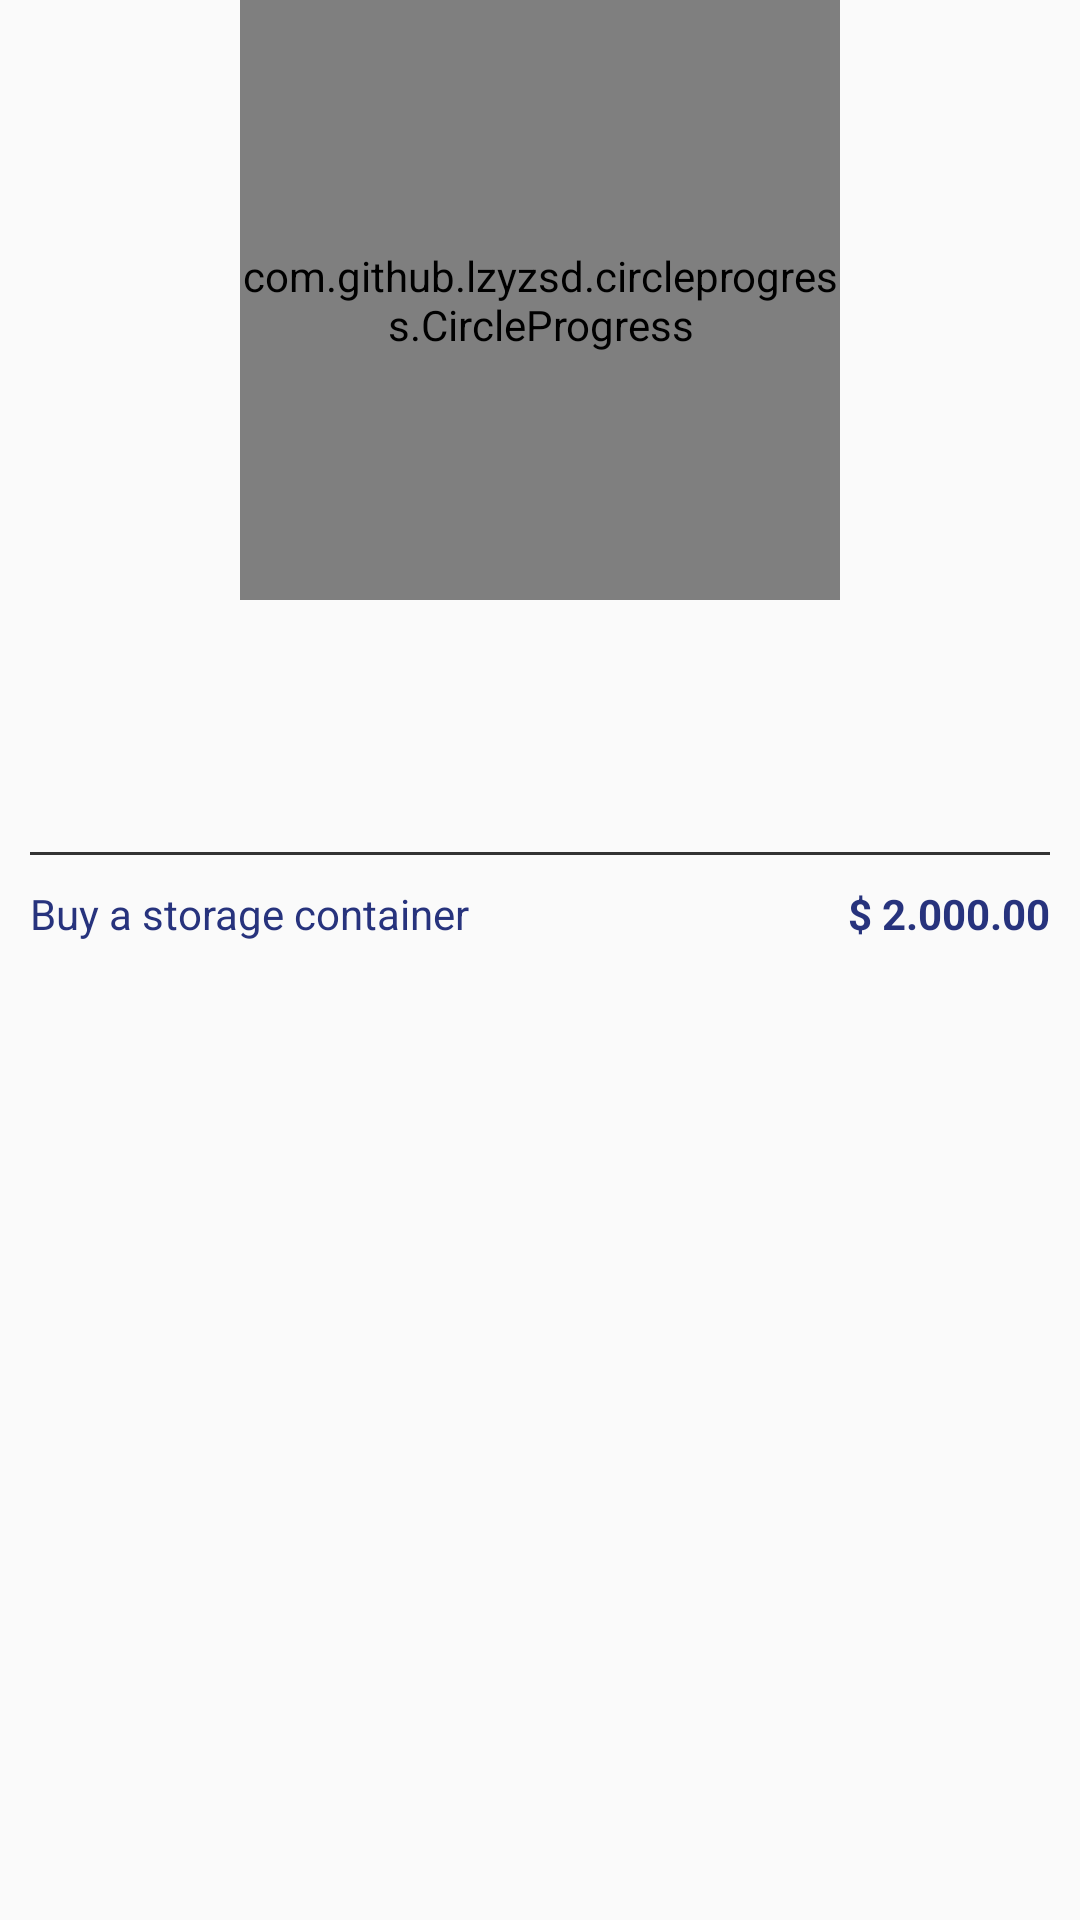

This screen was rendered from an Android layout file. Write that file and the resources it references.
<!-- AndroidManifest.xml: application theme AppCustomTheme.NoActionBar -->
<!-- res/layout/group_card.xml -->
<?xml version="1.0" encoding="utf-8"?>
<androidx.constraintlayout.widget.ConstraintLayout xmlns:android="http://schemas.android.com/apk/res/android"
    xmlns:app="http://schemas.android.com/apk/res-auto"
    android:layout_width="match_parent"
    android:layout_height="340dp"
    xmlns:custom="http://schemas.android.com/tools"
    android:layout_margin="10dp"
    android:elevation="5dp"
    app:cardCornerRadius="10dp">

    <com.github.lzyzsd.circleprogress.CircleProgress
        android:id="@+id/progressRing"
        android:layout_width="200dp"
        android:layout_height="200dp"
        app:layout_constraintEnd_toEndOf="parent"
        app:layout_constraintStart_toStartOf="parent"
        app:layout_constraintTop_toTopOf="parent"
        custom:circle_progress="0"
        app:circle_text_color="@color/blueTick"
        app:circle_text_size="40sp"
        app:circle_unfinished_color="@color/colorCrimson"
        app:circle_finished_color="@color/colorPrimary"/>

    <TextView
        android:id="@+id/progressValue"
        android:layout_width="wrap_content"
        android:layout_height="wrap_content"
        android:text="0%"
        android:visibility="gone"
        android:textSize="40sp"
        android:textStyle="bold"
        app:layout_constraintBottom_toBottomOf="@id/progressRing"
        app:layout_constraintEnd_toEndOf="@id/progressRing"
        app:layout_constraintStart_toStartOf="@id/progressRing"
        app:layout_constraintTop_toTopOf="@id/progressRing" />

    <TextView
        android:id="@+id/groupName"
        android:layout_width="wrap_content"
        android:layout_height="wrap_content"
        android:layout_marginTop="10dp"
        android:text=""
        android:textSize="20sp"
        android:textStyle="bold"
        app:layout_constraintEnd_toEndOf="@id/progressRing"
        app:layout_constraintStart_toStartOf="@id/progressRing"
        app:layout_constraintTop_toBottomOf="@id/progressRing" />

    <TextView
        android:id="@+id/groupTotal"
        android:layout_width="wrap_content"
        android:layout_height="wrap_content"
        android:layout_marginTop="10dp"
        android:text=""
        android:textSize="20sp"
        android:textStyle="bold"
        app:layout_constraintEnd_toEndOf="@id/groupName"
        app:layout_constraintStart_toStartOf="@id/groupName"
        app:layout_constraintTop_toBottomOf="@id/groupName" />

    <View
        android:id="@+id/separator"
        android:layout_width="match_parent"
        android:layout_height="1dp"
        android:layout_marginStart="10dp"
        android:layout_marginTop="10dp"
        android:layout_marginEnd="10dp"
        android:background="#333333"
        app:layout_constraintEnd_toEndOf="parent"
        app:layout_constraintStart_toStartOf="parent"
        app:layout_constraintTop_toBottomOf="@id/groupTotal" />

    <TextView
        android:id="@+id/groupPurpose"
        android:layout_width="0dp"
        android:layout_height="wrap_content"
        android:layout_marginTop="10dp"
        android:text="Buy a storage container"
        app:layout_constraintEnd_toStartOf="@+id/groupGoal"
        app:layout_constraintStart_toStartOf="@id/separator"
        app:layout_constraintTop_toBottomOf="@id/separator" />

    <TextView
        android:id="@+id/groupGoal"
        android:layout_width="wrap_content"
        android:layout_height="wrap_content"
        android:layout_marginTop="10dp"
        android:text="$ 2.000.00"
        android:textStyle="bold"
        app:layout_constraintEnd_toEndOf="@id/separator"
        app:layout_constraintTop_toBottomOf="@id/separator" />

</androidx.constraintlayout.widget.ConstraintLayout>
<!-- resources referenced by this layout -->
<resources>
  <color name="blueTick">#6666FF</color>
  <color name="colorCrimson">#EEEEEE</color>
  <color name="colorPrimary">#27337D</color>
  <style name="AppCustomTheme.NoActionBar" parent="Theme.AppCompat.Light.NoActionBar">
          <item name="colorPrimary">@color/colorPrimary</item>
          <item name="colorPrimaryDark">@color/colorPrimaryDark</item>
          <item name="colorAccent">@color/colorAccent</item>
          <item name="windowActionBar">false</item>
          <item name="windowNoTitle">true</item>
          <item name="android:windowFullscreen">false</item>
          <item name="android:textColor">@color/colorPrimary</item>
          <item name="fontFamily">@font/nunito_regular</item>
      </style>
  <color name="colorPrimaryDark">#212B66</color>
  <color name="colorAccent">#FBA804</color>
</resources>
